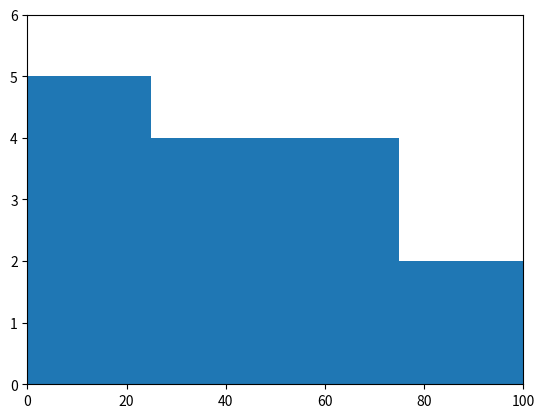

Reproduce this figure in Python.
import matplotlib.pyplot as plt
import numpy as np
a = np.array([10,30,5,42,55,76,55,54,11,20,51,15,75,37,25])
print(a)

plt.hist(a, bins=[0,25,50,75,100])
plt.axis([0, 100, 0, 6]) 
plt.show()
